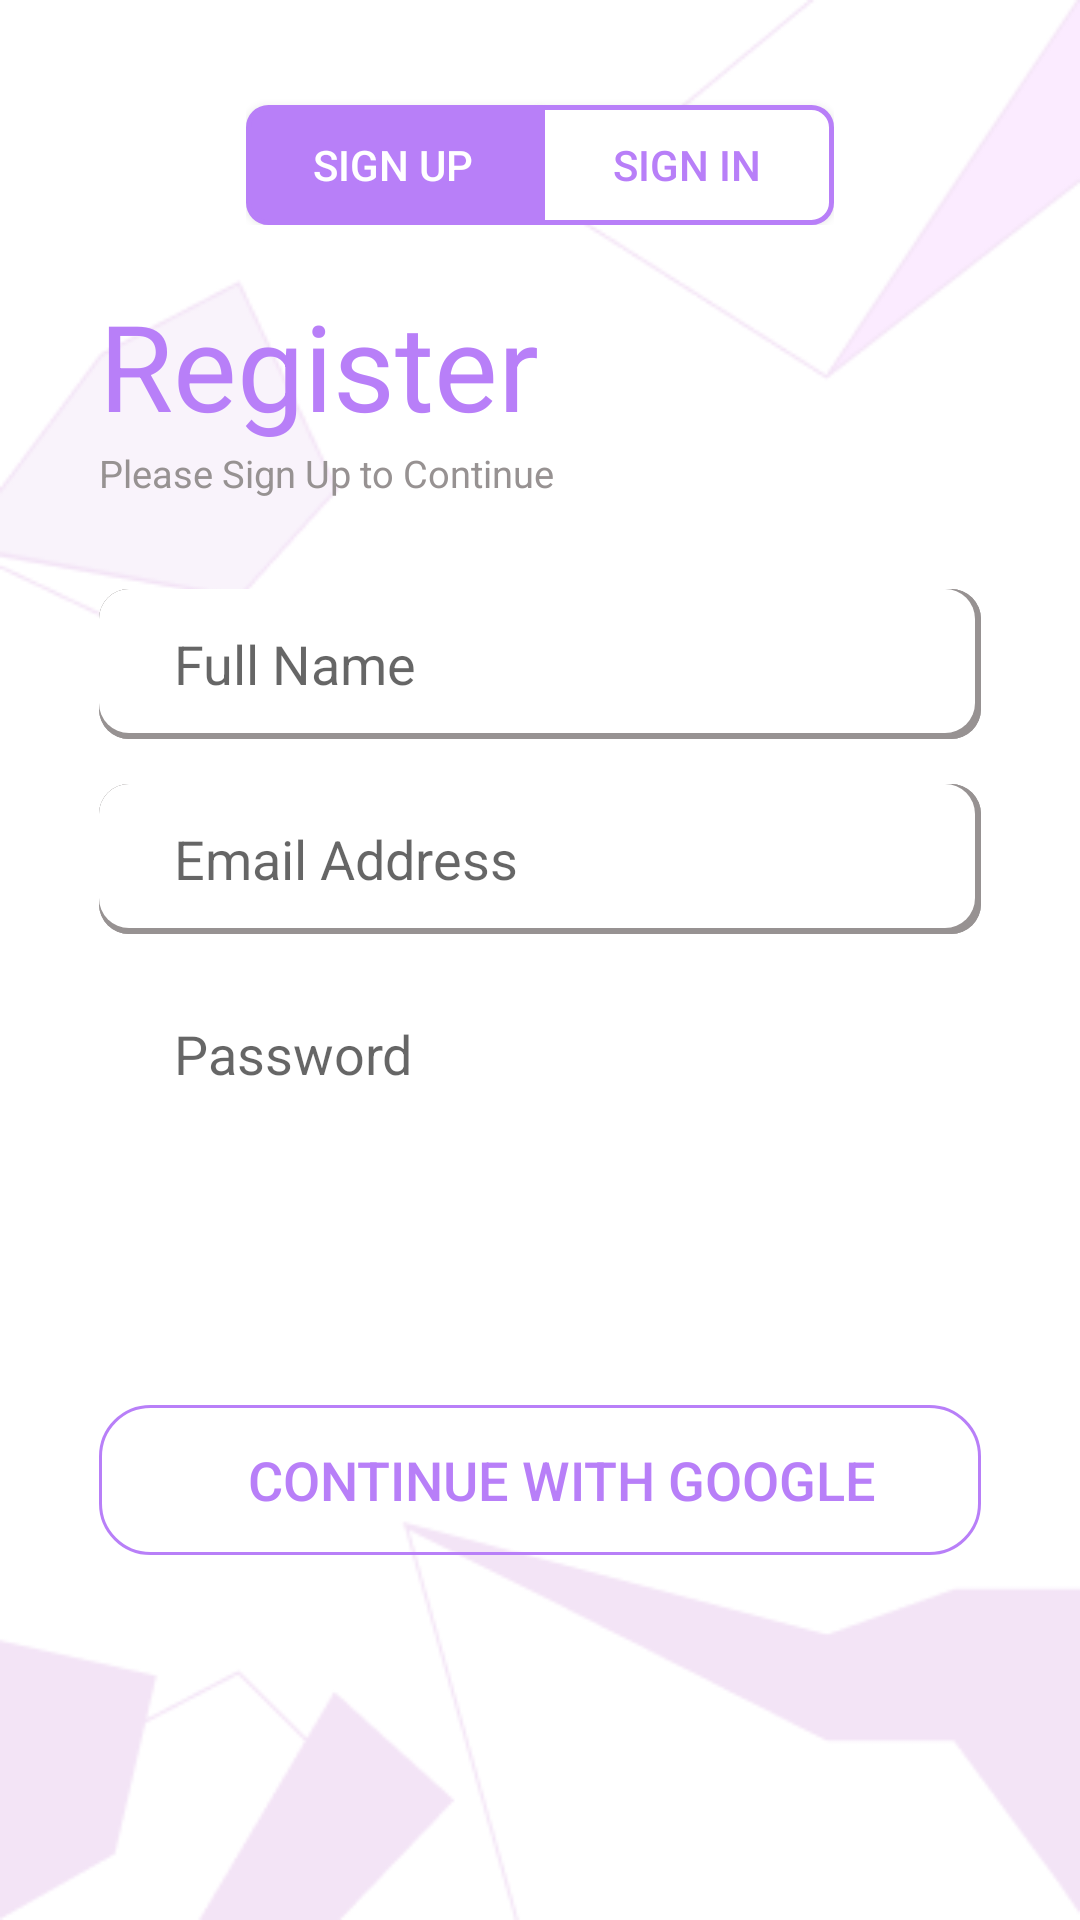

Android layout source for this screen:
<!-- AndroidManifest.xml: application theme Theme.PKTI -->
<!-- res/layout/activity_main.xml -->
<?xml version="1.0" encoding="utf-8"?>
<LinearLayout xmlns:android="http://schemas.android.com/apk/res/android"
    xmlns:app="http://schemas.android.com/apk/res-auto"
    xmlns:tools="http://schemas.android.com/tools"
    android:layout_width="match_parent"
    android:layout_height="match_parent"
    tools:context=".MainActivity"
    android:orientation="vertical"
    android:background="@drawable/bg"
    >

    <LinearLayout
        android:layout_width="match_parent"
        android:layout_height="wrap_content"
        android:orientation="horizontal"
        android:layout_marginLeft="82dp"
        android:layout_marginRight="82dp"
        android:layout_marginTop="20dp"
    >

        <Button
            android:layout_width="0dp"
            android:layout_height="40dp"
            android:layout_marginTop="15dp"
            android:layout_weight="1"
            android:textColor="@color/white"
            android:text="Sign Up"
            android:backgroundTint="@color/Purple_Base"
            android:background="@drawable/signup"
        />

        <Button
            android:layout_width="0dp"
            android:layout_height="40dp"
            android:layout_marginTop="15dp"
            android:layout_weight="1"
            android:textColor="@color/Purple_Base"
            android:text="Sign In"
            android:background="@drawable/signin"
            />
    </LinearLayout>

    <LinearLayout
        android:layout_width="match_parent"
        android:layout_height="wrap_content"
        android:orientation="vertical"
    >
        <TextView
            android:layout_width="wrap_content"
            android:layout_height="wrap_content"
            android:text="Register"
            android:textSize="40sp"
            android:layout_marginTop="20dp"
            android:layout_marginLeft="33dp"
            android:textColor="@color/Purple_Base"
            android:textFontWeight="700"
        />
        <TextView
            android:layout_width="wrap_content"
            android:layout_height="wrap_content"
            android:text="Please Sign Up to Continue"
            android:textSize="12.5sp"
            android:layout_marginTop="0.5dp"
            android:layout_marginLeft="33dp"
            android:textColor="@color/grey"

            />
    </LinearLayout>
    <LinearLayout
        android:layout_width="match_parent"
        android:layout_height="match_parent"
        android:orientation="vertical">
        <EditText
            android:layout_width="match_parent"
            android:layout_height="50dp"
            android:layout_marginTop="30dp"
            android:layout_marginLeft="33dp"
            android:layout_marginRight="33dp"
            android:hint="Full Name"
            android:paddingLeft="25dp"
            android:background="@drawable/edittext"
            android:inputType="textCapCharacters" />
        <EditText
            android:layout_width="match_parent"
            android:layout_height="50dp"
            android:layout_marginTop="15dp"
            android:layout_marginLeft="33dp"
            android:layout_marginRight="33dp"
            android:hint="Email Address"
            android:paddingLeft="25dp"
            android:background="@drawable/edittext"
            android:inputType="textEmailAddress"/>
        <EditText
            android:layout_width="match_parent"
            android:layout_height="50dp"
            android:layout_marginTop="15dp"
            android:layout_marginLeft="33dp"
            android:layout_marginRight="33dp"
            android:hint="Password"
            android:paddingLeft="25dp"
            android:background="@drawable/password"
            android:inputType="textPassword"/>
        <Button
            android:layout_width="match_parent"
            android:layout_height="50dp"
            android:layout_marginTop="30dp"
            android:layout_marginLeft="33dp"
            android:layout_marginRight="33dp"
            android:text="Sign Up"
            android:textSize="18sp"
            android:textColor="@color/white"
            android:background="@drawable/signup_button"
        />
        <Button
            android:layout_width="match_parent"
            android:layout_height="50dp"
            android:layout_marginTop="12dp"
            android:layout_marginLeft="33dp"
            android:layout_marginRight="33dp"
            android:text="CONTINUE WITH GOOGLE"
            android:paddingLeft="15dp"
            android:textSize="18sp"
            android:textColor="@color/Purple_Base"
            android:background="@drawable/signup_button_google"
            />
    </LinearLayout>

</LinearLayout>
<!-- resources referenced by this layout -->
<resources>
  <color name="Purple_Base">#B87FF8</color>
  <color name="grey">#979292</color>
  <color name="white">#FFFFFFFF</color>
  <!-- drawable edittext (drawable) -->
  <?xml version="1.0" encoding="utf-8"?>
  <layer-list xmlns:android="http://schemas.android.com/apk/res/android">
      <item>
          <shape android:shape="rectangle">
              <solid android:color="@color/grey"></solid>
              <corners android:radius="30px"></corners>
          </shape>
      </item>
      <item>
          <shape android:shape="rectangle">
              <solid android:color="@color/grey"></solid>
              <corners android:radius="30px"></corners>
          </shape>
      </item>
      <item android:bottom="6px" android:right="6px">
          <shape android:shape="rectangle">
              <solid android:color="@color/white"></solid>
              <corners android:radius="30px"></corners>
          </shape>
      </item>
  </layer-list>
  <!-- drawable signin (drawable) -->
  <?xml version="1.0" encoding="utf-8"?>
  <shape xmlns:android="http://schemas.android.com/apk/res/android">
      <stroke
          android:color="@color/Purple_Base"
          android:width="5px" />
      <corners
          android:bottomRightRadius="20px"
          android:topRightRadius="20px"
      />
      <solid
          android:color="@color/white" />
      <size android:height="37px"
          android:width="112px"/>
  </shape>
  <!-- drawable signup (drawable) -->
  <?xml version="1.0" encoding="utf-8"?>
  <shape xmlns:android="http://schemas.android.com/apk/res/android">
      <stroke
          android:color="@color/Purple_Base"
          android:width="5px" />
      <corners
          android:bottomLeftRadius="20px"
          android:topLeftRadius="20px"
      />
      <solid android:color="@color/Purple_Base"/>
      <size android:height="37px"
          android:width="112px"/>
  </shape>
  <!-- drawable signup_button_google (drawable) -->
  <?xml version="1.0" encoding="utf-8"?>
  <selector xmlns:android="http://schemas.android.com/apk/res/android">
      <item>
          <layer-list>
              <item>
                  <shape>
                      <stroke
                          android:width="1dp"
                          android:color="@color/Purple_Base" />
                      <corners android:radius="50px" />
                  </shape>
              </item>
  
  
  
  
  
  
          </layer-list>
      </item>
  </selector>
  <style name="Theme.PKTI" parent="Theme.MaterialComponents.Light.NoActionBar">
          
          <item name="colorPrimary">@color/purple_button</item>
          <item name="colorPrimaryVariant">@color/purple_700</item>
          <item name="colorOnPrimary">@color/black</item>
          
          <item name="colorSecondary">@color/teal_200</item>
          <item name="colorSecondaryVariant">@color/teal_700</item>
          <item name="colorOnSecondary">@color/white</item>
          
          <item name="android:statusBarColor" tools:targetApi="l">?attr/colorPrimaryVariant</item>
          
      </style>
  <color name="purple_button">#C17ACF</color>
  <color name="purple_700">#FF3700B3</color>
  <color name="black">#FF000000</color>
  <color name="teal_200">#FF03DAC5</color>
  <color name="teal_700">#FF018786</color>
</resources>
